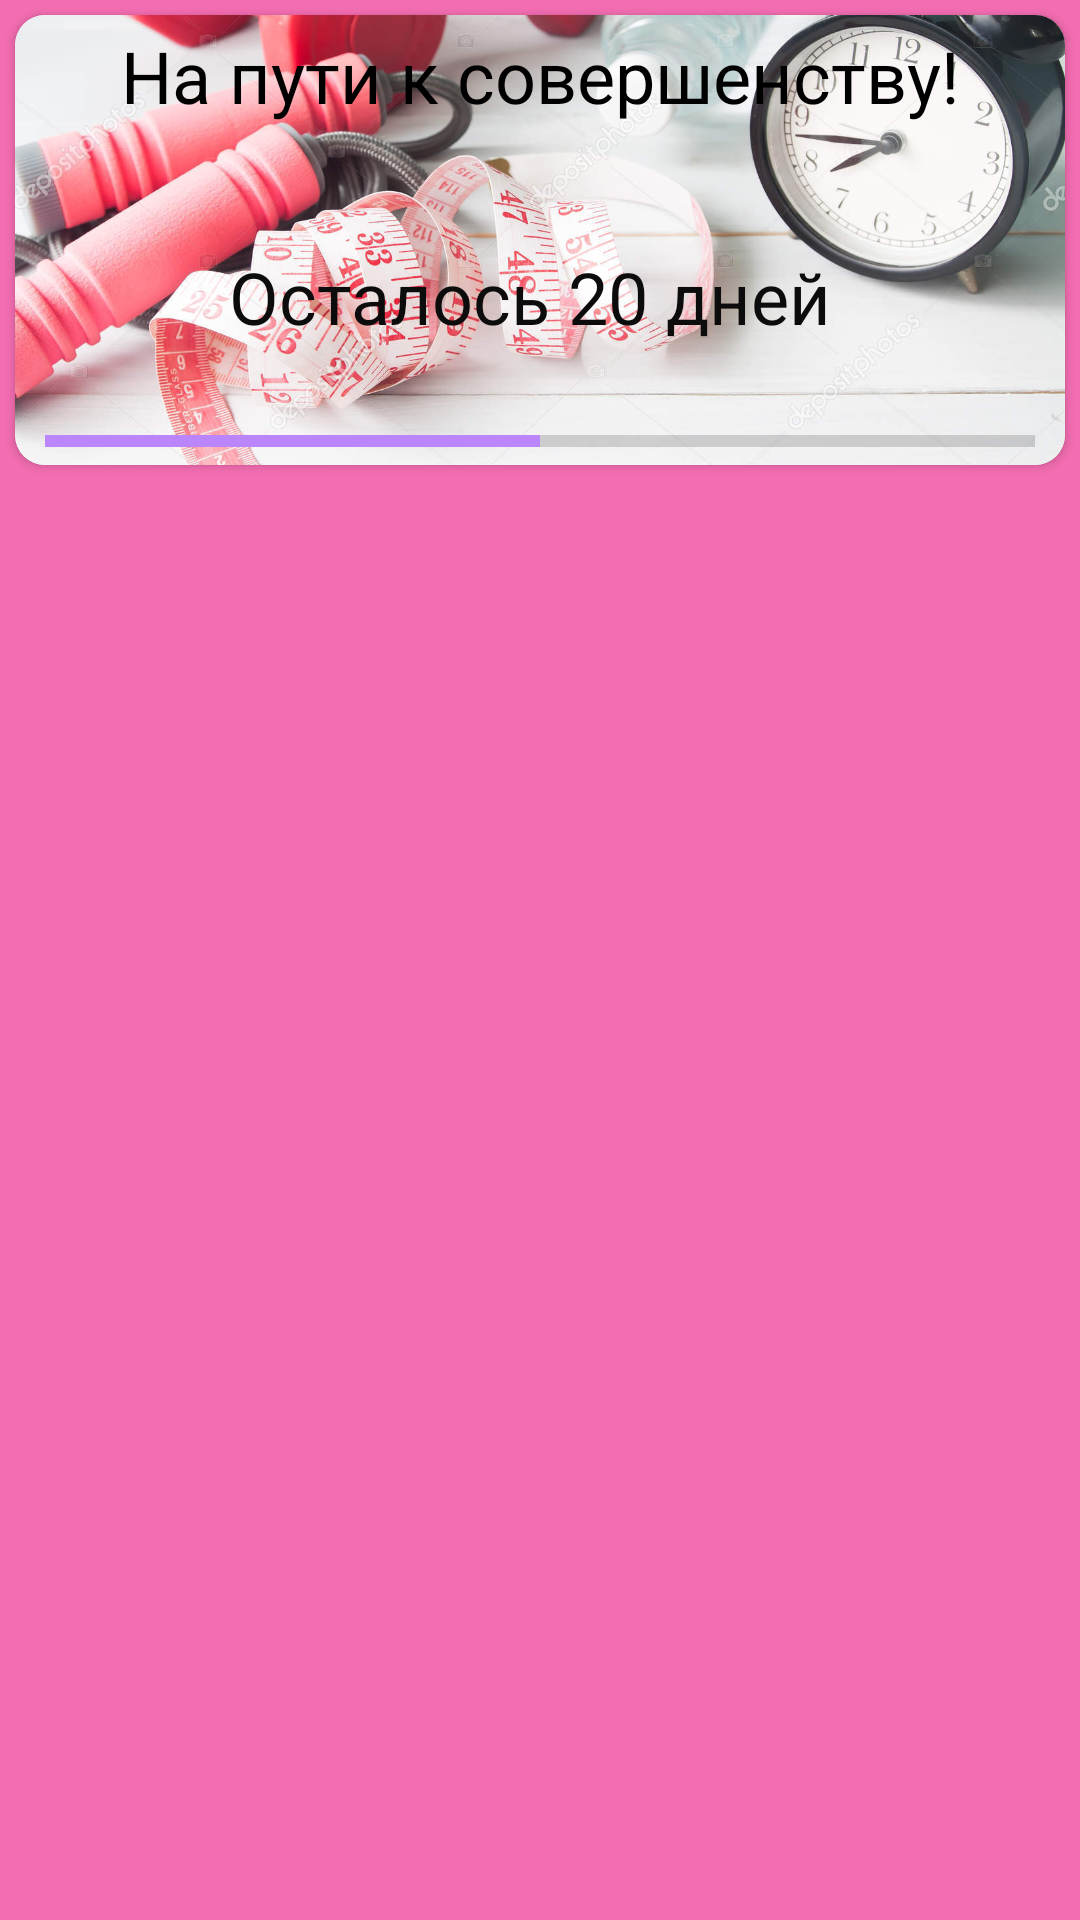

Layout XML and referenced resources for this Android screen:
<!-- AndroidManifest.xml: application theme Theme.FitnessApp -->
<!-- res/layout/fragment_days.xml -->
<?xml version="1.0" encoding="utf-8"?>
<androidx.constraintlayout.widget.ConstraintLayout xmlns:android="http://schemas.android.com/apk/res/android"
    xmlns:app="http://schemas.android.com/apk/res-auto"
    xmlns:tools="http://schemas.android.com/tools"
    android:layout_width="match_parent"
    android:layout_height="match_parent"
    android:background="#F36DB2"
    tools:context=".fragments.DaysFragment">


    <androidx.recyclerview.widget.RecyclerView
        android:id="@+id/rcViewDays"
        android:layout_width="0dp"
        android:layout_height="0dp"
        android:layout_margin="5dp"
        app:layout_constraintBottom_toBottomOf="parent"
        app:layout_constraintEnd_toEndOf="parent"
        app:layout_constraintStart_toStartOf="parent"
        app:layout_constraintTop_toBottomOf="@+id/cardView" />

    <androidx.cardview.widget.CardView
        android:id="@+id/cardView"
        android:layout_width="0dp"
        android:layout_height="150dp"
        android:layout_margin="5dp"
        app:cardCornerRadius="10dp"
        app:layout_constraintEnd_toEndOf="parent"
        app:layout_constraintStart_toStartOf="parent"
        app:layout_constraintTop_toTopOf="parent">

        <androidx.constraintlayout.widget.ConstraintLayout
            android:layout_width="match_parent"
            android:layout_height="match_parent">

            <ImageView
                android:id="@+id/imageView2"
                android:layout_width="wrap_content"
                android:layout_height="wrap_content"
                android:background="#0FBD3939"
                android:backgroundTint="#C63636"
                android:scaleType="centerCrop"
                android:src="@drawable/fitness"
                app:layout_constraintBottom_toBottomOf="parent"
                app:layout_constraintEnd_toEndOf="parent"
                app:layout_constraintHorizontal_bias="0.0"
                app:layout_constraintStart_toStartOf="parent"
                app:layout_constraintTop_toTopOf="parent"
                app:layout_constraintVertical_bias="0.0" />

            <TextView
                android:id="@+id/textView"
                android:layout_width="0dp"
                android:layout_height="wrap_content"
                android:layout_marginTop="4dp"
                android:gravity="center_horizontal"
                android:text="@string/slogan"
                android:textColor="#000000"
                android:textColorHint="#DCF1EEEE"
                android:textSize="24sp"
                app:layout_constraintEnd_toEndOf="parent"
                app:layout_constraintHorizontal_bias="0.0"
                app:layout_constraintStart_toStartOf="@+id/imageView2"
                app:layout_constraintTop_toTopOf="parent" />

            <ProgressBar
                android:id="@+id/pb"
                style="?android:attr/progressBarStyleHorizontal"
                android:layout_width="0dp"
                android:layout_height="wrap_content"
                android:layout_marginStart="10dp"
                android:layout_marginEnd="10dp"
                android:progress="50"
                app:layout_constraintBottom_toBottomOf="@+id/imageView2"
                app:layout_constraintEnd_toEndOf="parent"
                app:layout_constraintStart_toStartOf="parent" />

            <TextView
                android:id="@+id/tvRaceDays"
                android:layout_width="wrap_content"
                android:layout_height="wrap_content"
                android:layout_marginBottom="40dp"
                android:text="Осталось 20 дней"
                android:textColor="#0C0C0C"
                android:textSize="24sp"
                app:layout_constraintBottom_toBottomOf="parent"
                app:layout_constraintEnd_toEndOf="@+id/pb"
                app:layout_constraintHorizontal_bias="0.514"
                app:layout_constraintStart_toStartOf="parent" />
        </androidx.constraintlayout.widget.ConstraintLayout>
    </androidx.cardview.widget.CardView>

</androidx.constraintlayout.widget.ConstraintLayout>
<!-- resources referenced by this layout -->
<resources>
  <!-- drawable fitness: jpg bitmap (drawable, 211404 bytes) -->
  <string name="slogan"> На пути к совершенству!</string>
  <style name="Theme.FitnessApp" parent="Theme.MaterialComponents.DayNight.DarkActionBar">
          
          <item name="colorPrimary">#E91E63</item>
          <item name="colorPrimaryVariant">@color/purple_700</item>
          <item name="colorOnPrimary">@color/white</item>
          
          <item name="colorSecondary">@color/purple_200</item>
          <item name="colorSecondaryVariant">@color/teal_700</item>
          <item name="colorOnSecondary">@color/black</item>
          
          <item name="android:statusBarColor" tools:targetApi="l">?attr/colorPrimaryVariant</item>
          
  
          <item name="android:windowFullscreen">true</item>
      </style>
  <!-- not gathered from this repository: default colours our renderer supplied (Android Studio template values) -->
  <color name="purple_200">#FFBB86FC</color>
  <color name="purple_700">#FF3700B3</color>
  <color name="teal_700">#FF018786</color>
  <color name="black">#FF000000</color>
  <color name="white">#FFFFFFFF</color>
</resources>
